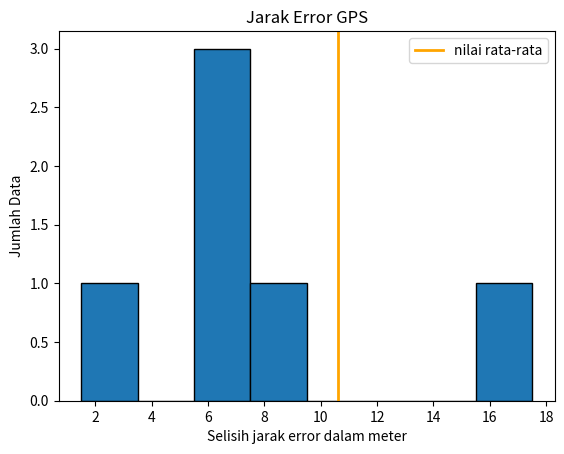

Here is the Python script that generated this plot:
import matplotlib.pyplot as plt
import numpy as np
import math

# koordinat_mod from gps module reading
def koordinat_GPS():
    gps_data =[[-5.3741278,105.2514637],
               [-5.3727553,105.2522518],
               [-5.3732140,105.2508992],
               [-5.3704840,105.2496747],
               [-5.3728913,105.2455960],
               [-5.3635015,105.2456365],
               [-5.3656357,105.2443033]]
    
    return gps_data
    
# koordinat_ref being use for calculate error distance
def koordinat_referensi():
    data_ref = [[-5.3741387,105.2514740],
                [-5.3727958,105.2522109],
                [-5.3732511,105.2508500],
                [-5.3702449,105.2497647],
                [-5.3729377,105.2456338],
                [-5.3634703,105.2455758],
                [-5.3657855,105.2442934]]
    return data_ref

gps_data = koordinat_GPS()
data_ref = koordinat_referensi()

# numpy array
def array(gps_array,ref_array):
    np_gps_arr = np.array(gps_array)
    np_ref_arr = np.array(ref_array)
    
    return np_gps_arr, np_ref_arr

np_gps_arr, np_ref_arr = array(gps_data,data_ref)

# euclidean distance formula
def counting_process():
    formula = np.linalg.norm(np_gps_arr - np_ref_arr, axis=-1)
    return formula

formula = counting_process()

# loop for storing calculations result
def store_data():
    new_arr = []
    for i in formula:
        result = i * 111.322
        km = result * 1000
        m = round(km,2)
        new_arr.append(m)

    np_new_arr = np.array(new_arr)
    print(np_new_arr)
    return np_new_arr

data_stored = store_data()

average = np.mean(data_stored)
print(f"jarak error rata-rata adalah: {average:.2f} Meter")

def data_plot(source):
    bins = [1.5, 3.5, 5.5, 7.5, 9.5, 11.5, 13.5, 15.5, 17.5]
    xlab = 'Selisih jarak error dalam meter'
    ylab = 'Jumlah Data'

    # plot customizations
    plt.title('Jarak Error GPS')
    plt.xlabel(xlab)
    plt.ylabel(ylab)
    
    
    plt.hist(source,bins=bins,edgecolor="black")
    plt.axvline(average,color="orange",label="nilai rata-rata",linewidth=2)
    plt.legend(loc="best")
    plt.show()

data_plot(data_stored)
